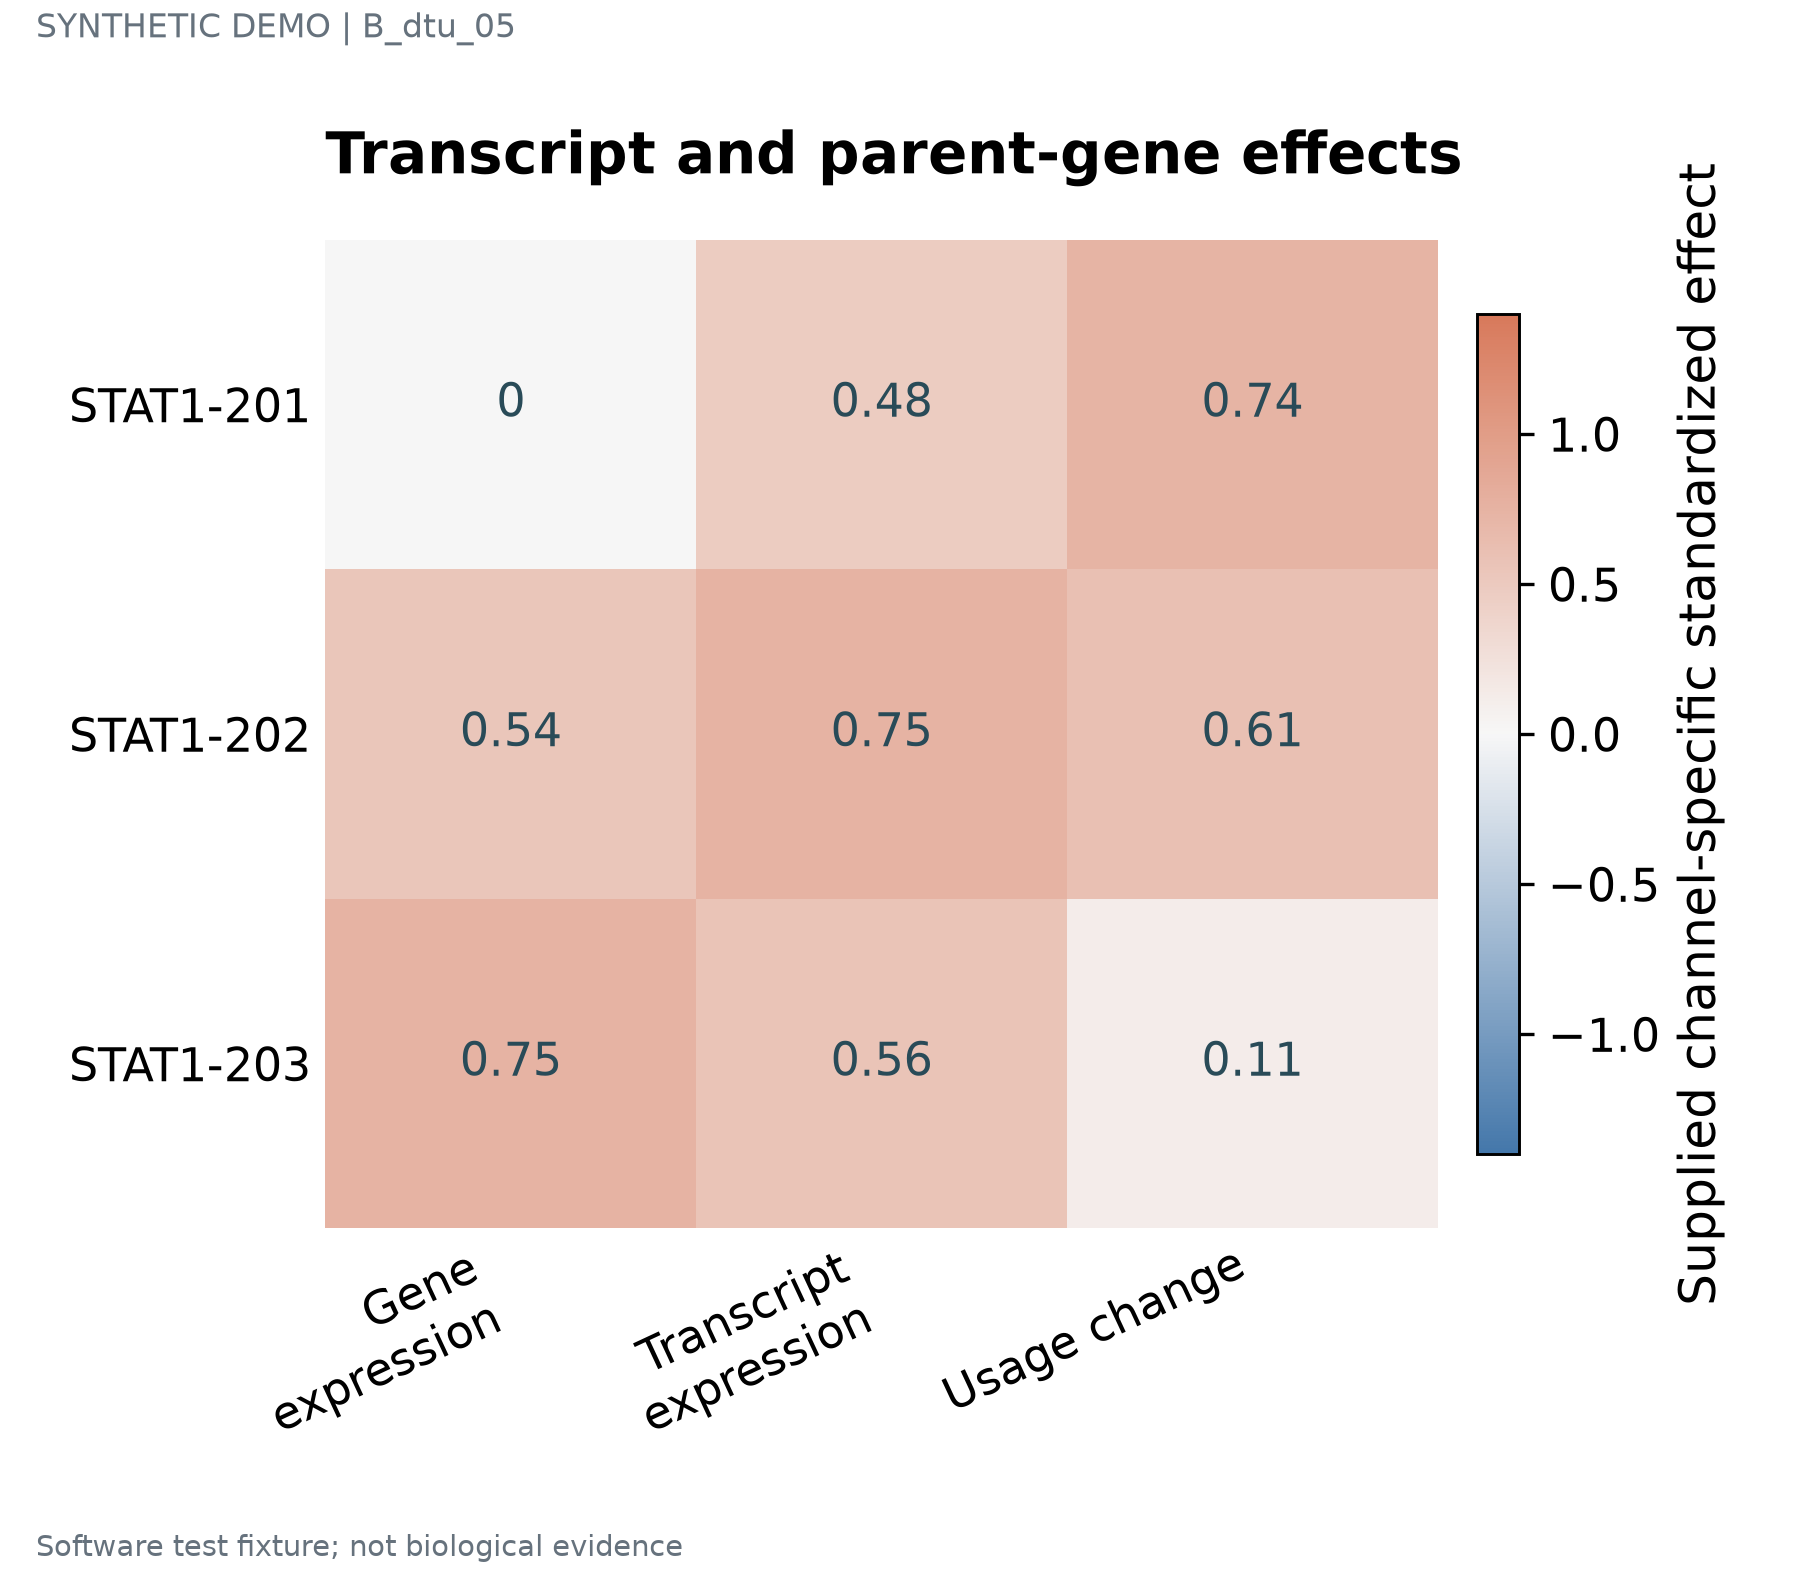

The file beside this chart, header and first rows:
label	series	value	panel_id
STAT1-201	Gene expression	0.0	p1
STAT1-201	Transcript expression	0.48	p1
STAT1-201	Usage change	0.74	p1
STAT1-202	Gene expression	0.54	p1
STAT1-202	Transcript expression	0.75	p1
STAT1-202	Usage change	0.61	p1
STAT1-203	Gene expression	0.75	p1
STAT1-203	Transcript expression	0.56	p1
STAT1-203	Usage change	0.11	p1
